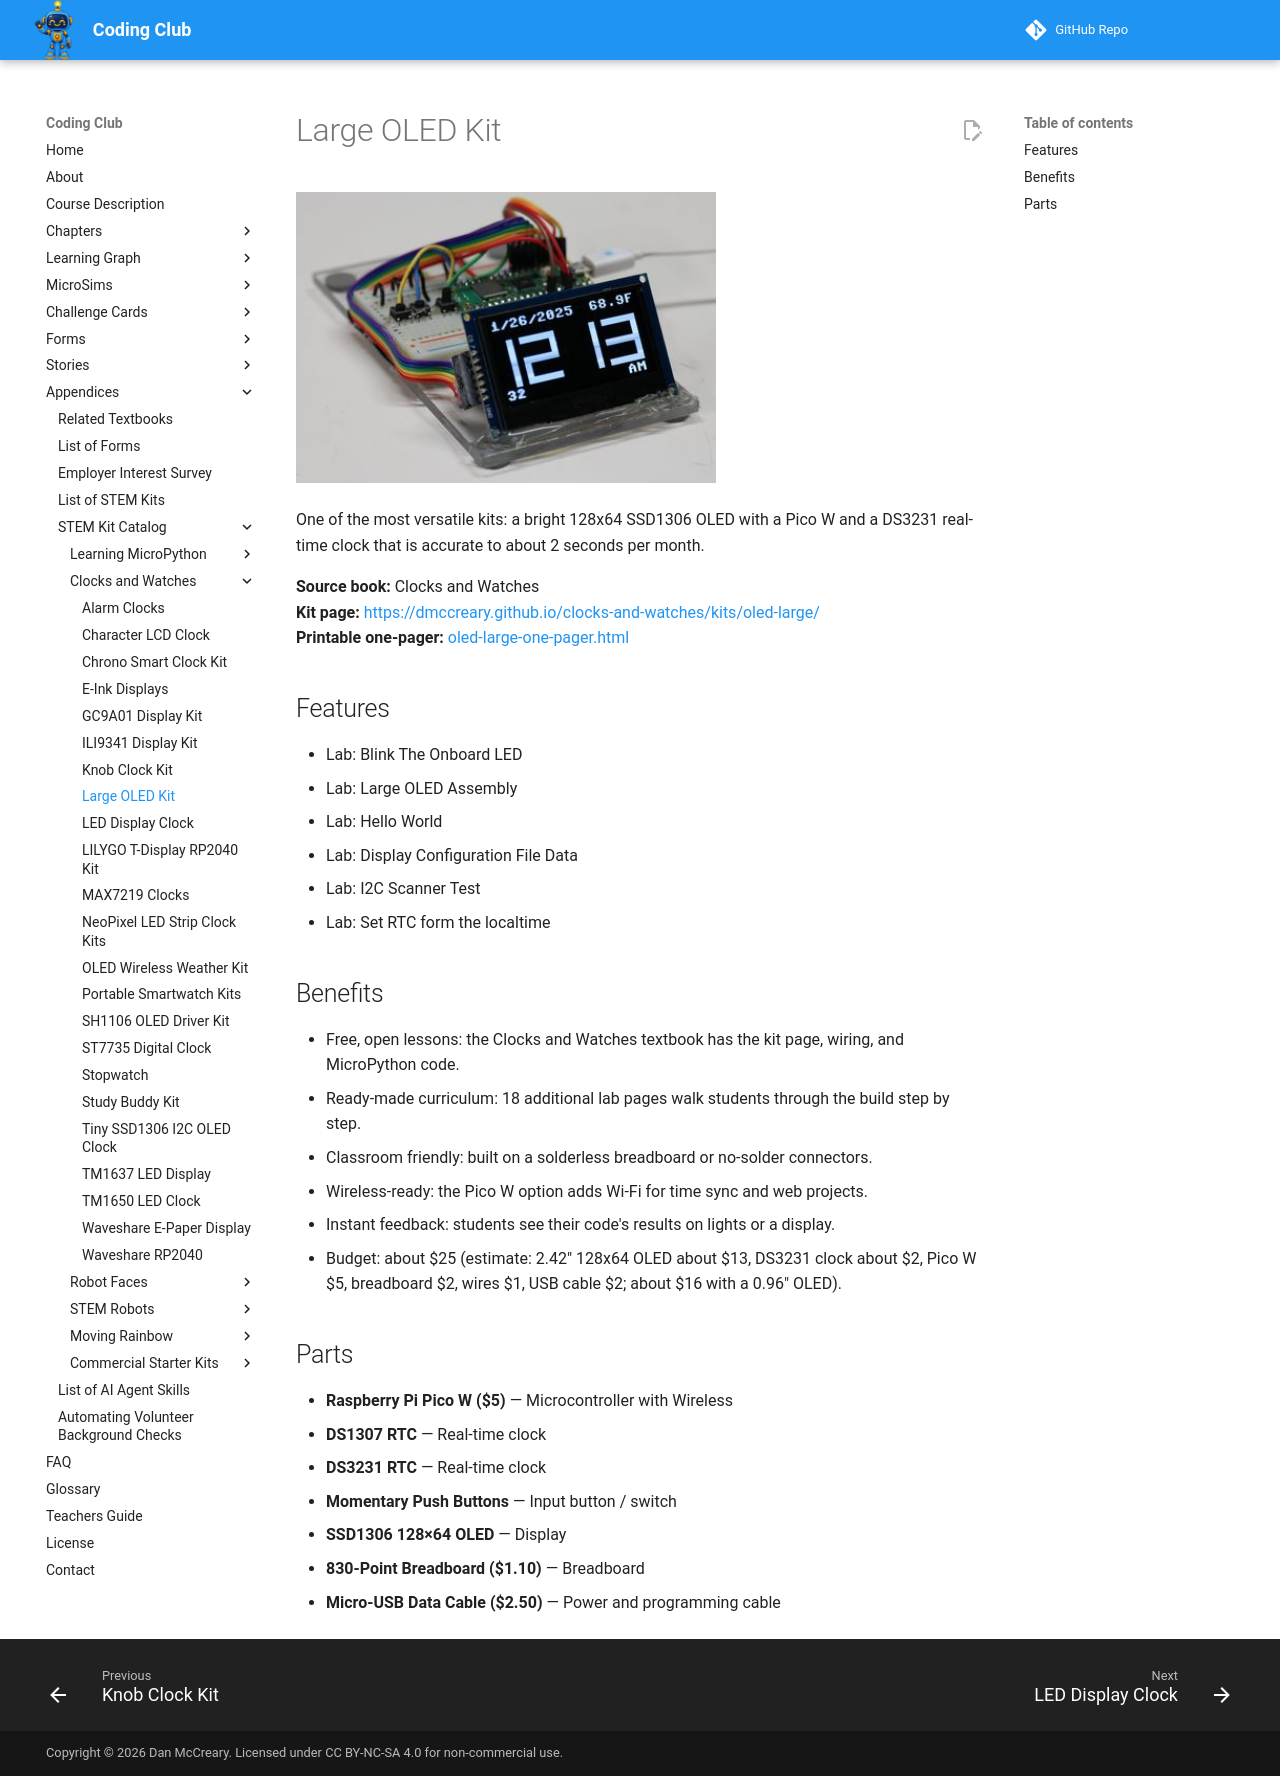

repository: dmccreary/coding-club · page: kits/oled-large/index.html · generator: mkdocs

---
title: "Large OLED Kit"
description: "One of the most versatile kits: a bright 128x64 SSD1306 OLED with a Pico W and a DS3231 real-time clock that is accurate to about 2 seconds per month."
image: kits/oled-large/oled-large.jpg
---

# Large OLED Kit

![Large OLED Kit](oled-large.jpg){ width="420" }

One of the most versatile kits: a bright 128x64 SSD1306 OLED with a Pico W and a DS3231 real-time clock that is accurate to about 2 seconds per month.

**Source book:** Clocks and Watches  
**Kit page:** [https://dmccreary.github.io/clocks-and-watches/kits/oled-large/](https://dmccreary.github.io/clocks-and-watches/kits/oled-large/)  
**Printable one-pager:** [oled-large-one-pager.html](oled-large-one-pager.html)

## Features

- Lab: Blink The Onboard LED
- Lab: Large OLED Assembly
- Lab: Hello World
- Lab: Display Configuration File Data
- Lab: I2C Scanner Test
- Lab: Set RTC form the localtime

## Benefits

- Free, open lessons: the Clocks and Watches textbook has the kit page, wiring, and MicroPython code.
- Ready-made curriculum: 18 additional lab pages walk students through the build step by step.
- Classroom friendly: built on a solderless breadboard or no-solder connectors.
- Wireless-ready: the Pico W option adds Wi-Fi for time sync and web projects.
- Instant feedback: students see their code's results on lights or a display.
- Budget: about $25 (estimate: 2.42" 128x64 OLED about $13, DS3231 clock about $2, Pico W $5, breadboard $2, wires $1, USB cable $2; about $16 with a 0.96" OLED).

## Parts

- **Raspberry Pi Pico W ($5)** — Microcontroller with Wireless
- **DS1307 RTC** — Real-time clock
- **DS3231 RTC** — Real-time clock
- **Momentary Push Buttons** — Input button / switch
- **SSD1306 128×64 OLED** — Display
- **830-Point Breadboard ($1.10)** — Breadboard
- **Micro-USB Data Cable ($2.50)** — Power and programming cable
